Photos from the image-classification dataset "dataset" in the GitHub repository PrachiAg-02/plant_disease_disease. Its 3 classes are: angular leaf spot, bean rust, healthy.

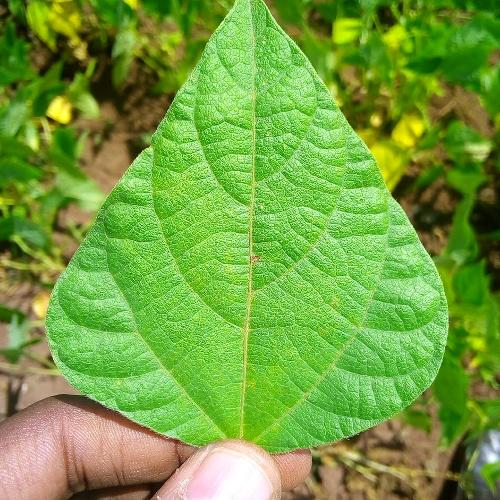
Label: healthy

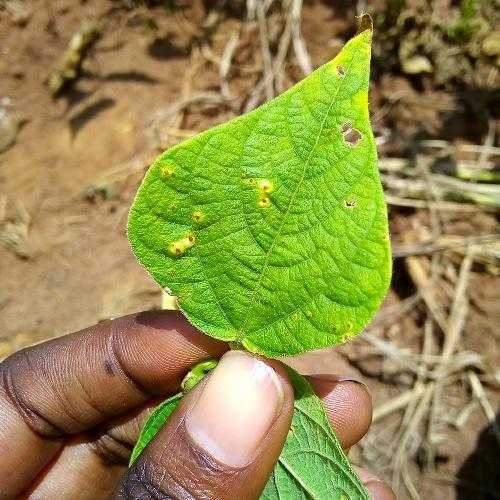
Label: bean rust

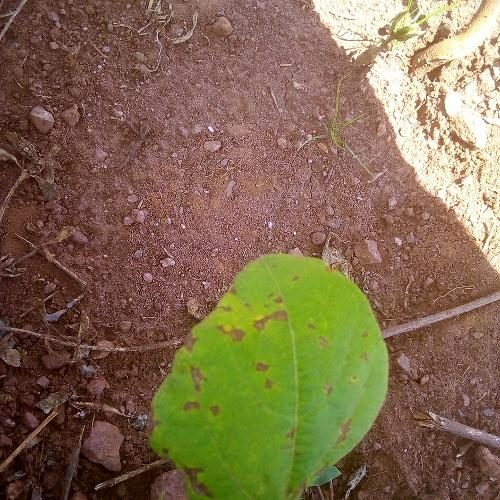
Label: angular leaf spot

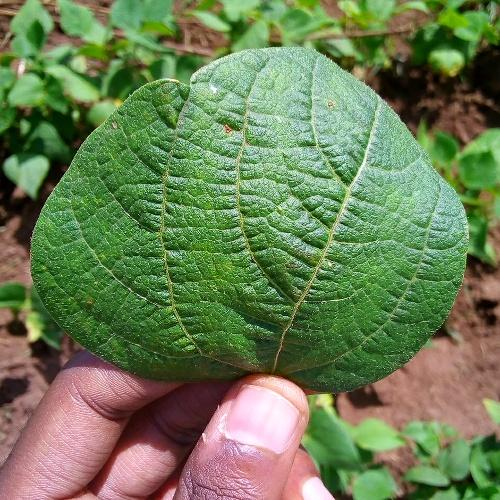
Label: healthy

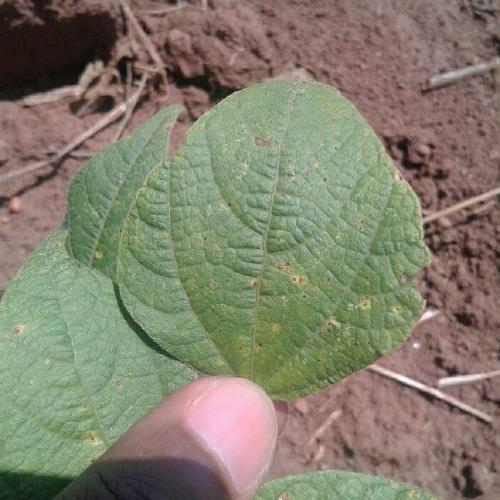
Label: bean rust

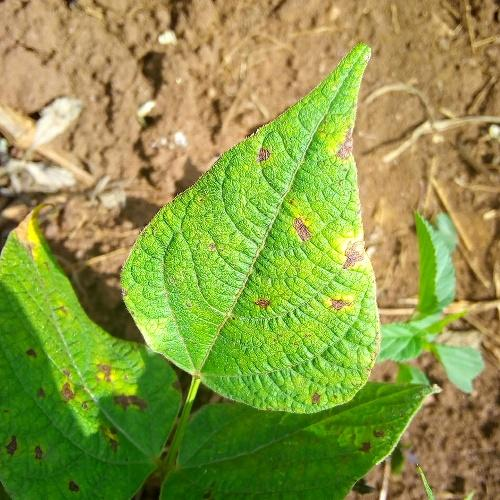
Label: angular leaf spot
